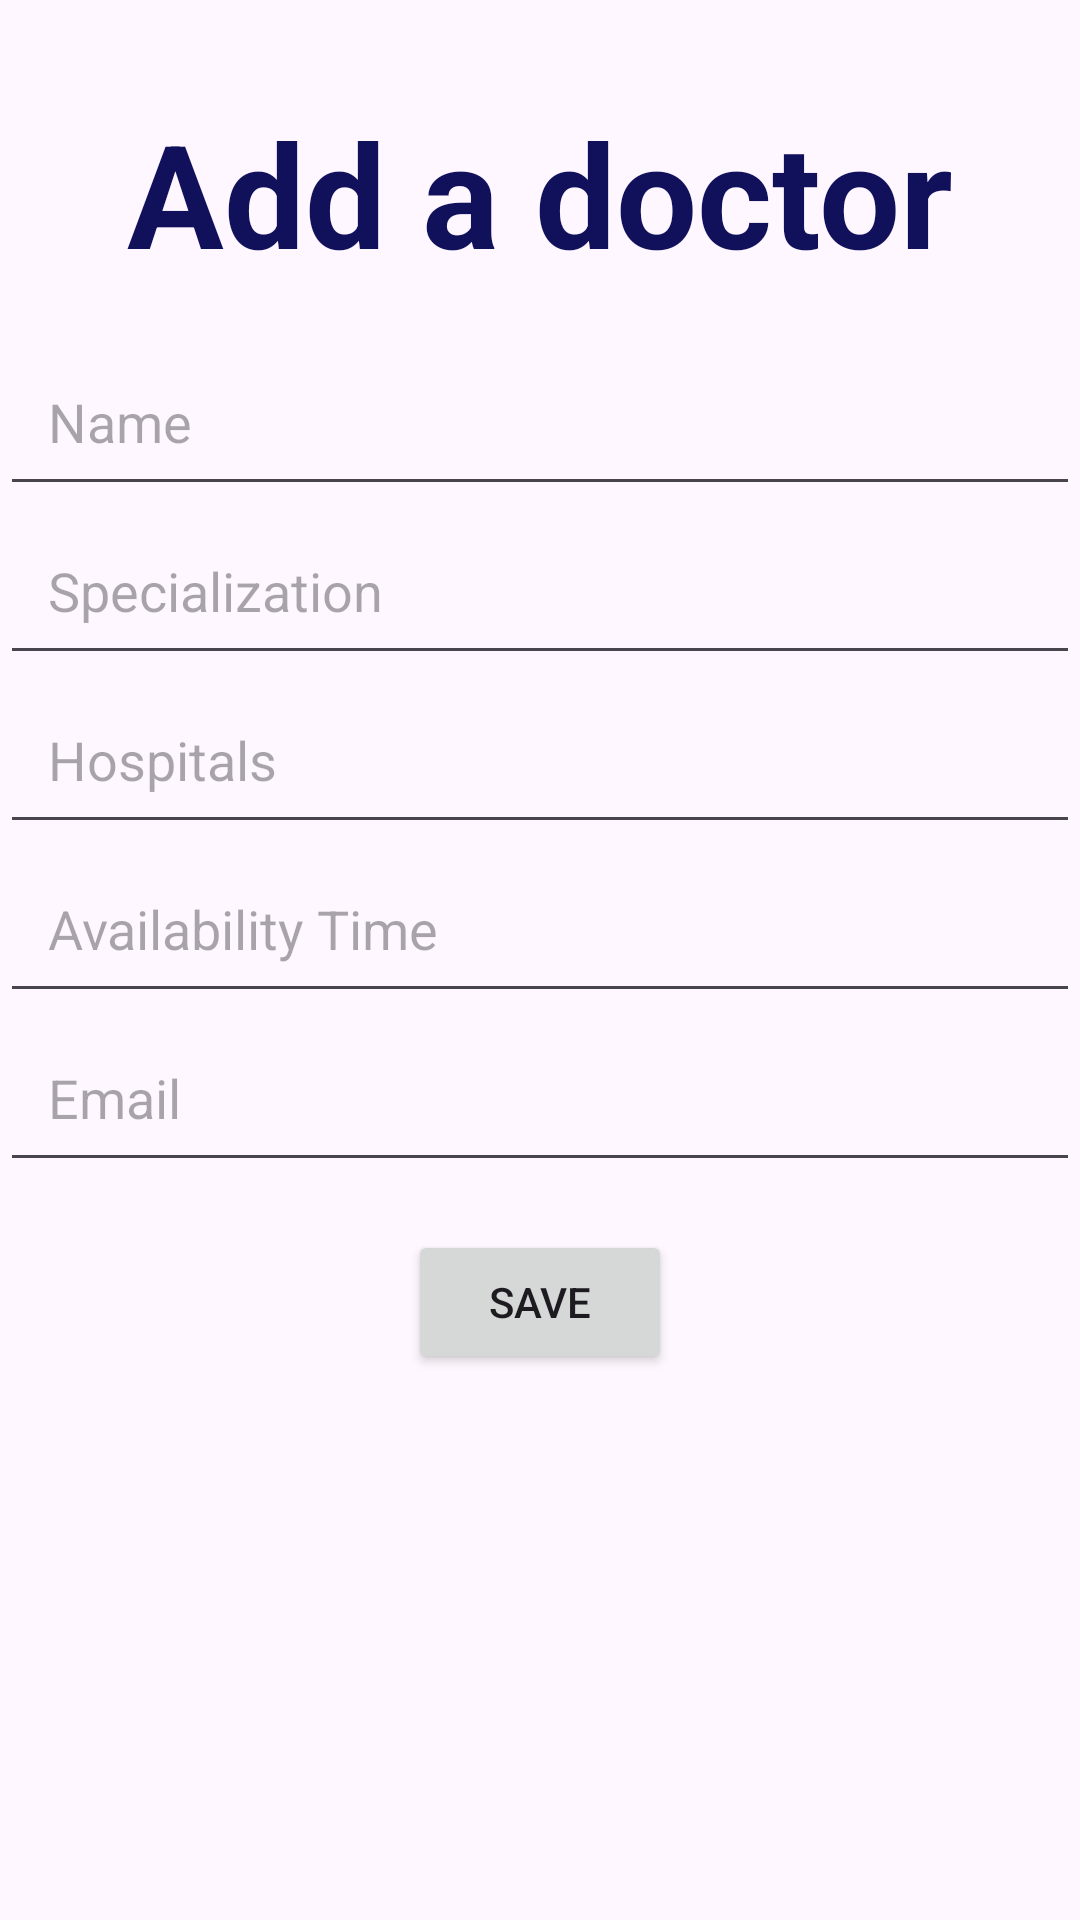

Android layout source for this screen:
<!-- AndroidManifest.xml: application theme Theme.MediCare -->
<!-- res/layout/activity_add_doctor.xml -->
<?xml version="1.0" encoding="utf-8"?>
<androidx.constraintlayout.widget.ConstraintLayout xmlns:android="http://schemas.android.com/apk/res/android"
    xmlns:app="http://schemas.android.com/apk/res-auto"
    xmlns:tools="http://schemas.android.com/tools"
    android:layout_width="match_parent"
    android:layout_height="match_parent"
    android:background="@drawable/bg_view_admin"
    tools:context=".activity.AddDoctorActivity">

    <TextView
        android:id="@+id/textViewWelcome"
        android:layout_width="wrap_content"
        android:layout_height="wrap_content"
        android:layout_marginTop="16dp"
        android:padding="16dp"
        android:text="Add a doctor"
        android:textColor="@color/theme"
        android:textSize="48sp"
        android:textStyle="bold"
        app:layout_constraintEnd_toEndOf="parent"
        app:layout_constraintStart_toStartOf="parent"
        app:layout_constraintTop_toTopOf="parent" />

    <EditText
        android:id="@+id/editTextName"
        android:layout_width="0dp"
        android:layout_height="wrap_content"
        android:hint="Name"
        android:padding="16dp"
        app:layout_constraintEnd_toEndOf="parent"
        app:layout_constraintHorizontal_bias="0.0"
        app:layout_constraintStart_toStartOf="parent"
        app:layout_constraintTop_toBottomOf="@+id/textViewWelcome" />

    <EditText
        android:id="@+id/editTextSpecialization"
        android:layout_width="0dp"
        android:layout_height="wrap_content"
        android:hint="Specialization"
        app:layout_constraintStart_toStartOf="parent"
        app:layout_constraintEnd_toEndOf="parent"
        app:layout_constraintTop_toBottomOf="@id/editTextName"
        android:padding="16dp"/>

    <EditText
        android:id="@+id/editTextHospitals"
        android:layout_width="0dp"
        android:layout_height="wrap_content"
        android:hint="Hospitals"
        app:layout_constraintStart_toStartOf="parent"
        app:layout_constraintEnd_toEndOf="parent"
        app:layout_constraintTop_toBottomOf="@id/editTextSpecialization"
        android:padding="16dp"/>

    <EditText
        android:id="@+id/editTextAvailabilityTime"
        android:layout_width="0dp"
        android:layout_height="wrap_content"
        android:hint="Availability Time"
        app:layout_constraintStart_toStartOf="parent"
        app:layout_constraintEnd_toEndOf="parent"
        app:layout_constraintTop_toBottomOf="@id/editTextHospitals"
        android:padding="16dp"/>

    <EditText
        android:id="@+id/editTextEmail"
        android:layout_width="0dp"
        android:layout_height="wrap_content"
        android:hint="Email"
        app:layout_constraintStart_toStartOf="parent"
        app:layout_constraintEnd_toEndOf="parent"
        app:layout_constraintTop_toBottomOf="@id/editTextAvailabilityTime"
        android:padding="16dp"/>

    <Button
        android:id="@+id/buttonSave"
        android:layout_width="wrap_content"
        android:layout_height="wrap_content"
        android:text="Save"
        app:layout_constraintTop_toBottomOf="@id/editTextEmail"
        app:layout_constraintEnd_toEndOf="parent"
        app:layout_constraintStart_toStartOf="parent"
        android:layout_marginTop="16dp"/>
</androidx.constraintlayout.widget.ConstraintLayout>
<!-- resources referenced by this layout -->
<resources>
  <color name="theme">#11105A</color>
  <!-- drawable bg_view_admin (drawable) -->
  <?xml version="1.0" encoding="utf-8"?>
  <shape xmlns:android="http://schemas.android.com/apk/res/android">
      <corners android:bottomRightRadius="500dp"
          android:bottomLeftRadius="100dp"
          android:topLeftRadius="400dp"/>
  
      <solid android:color="@color/fortnightly"/>
  </shape>
  <style name="Theme.MediCare" parent="Base.Theme.MediCare" />
  <style name="Base.Theme.MediCare" parent="Theme.Material3.DayNight.NoActionBar">
      <item name="colorPrimary">@color/theme</item>
      </style>
</resources>
